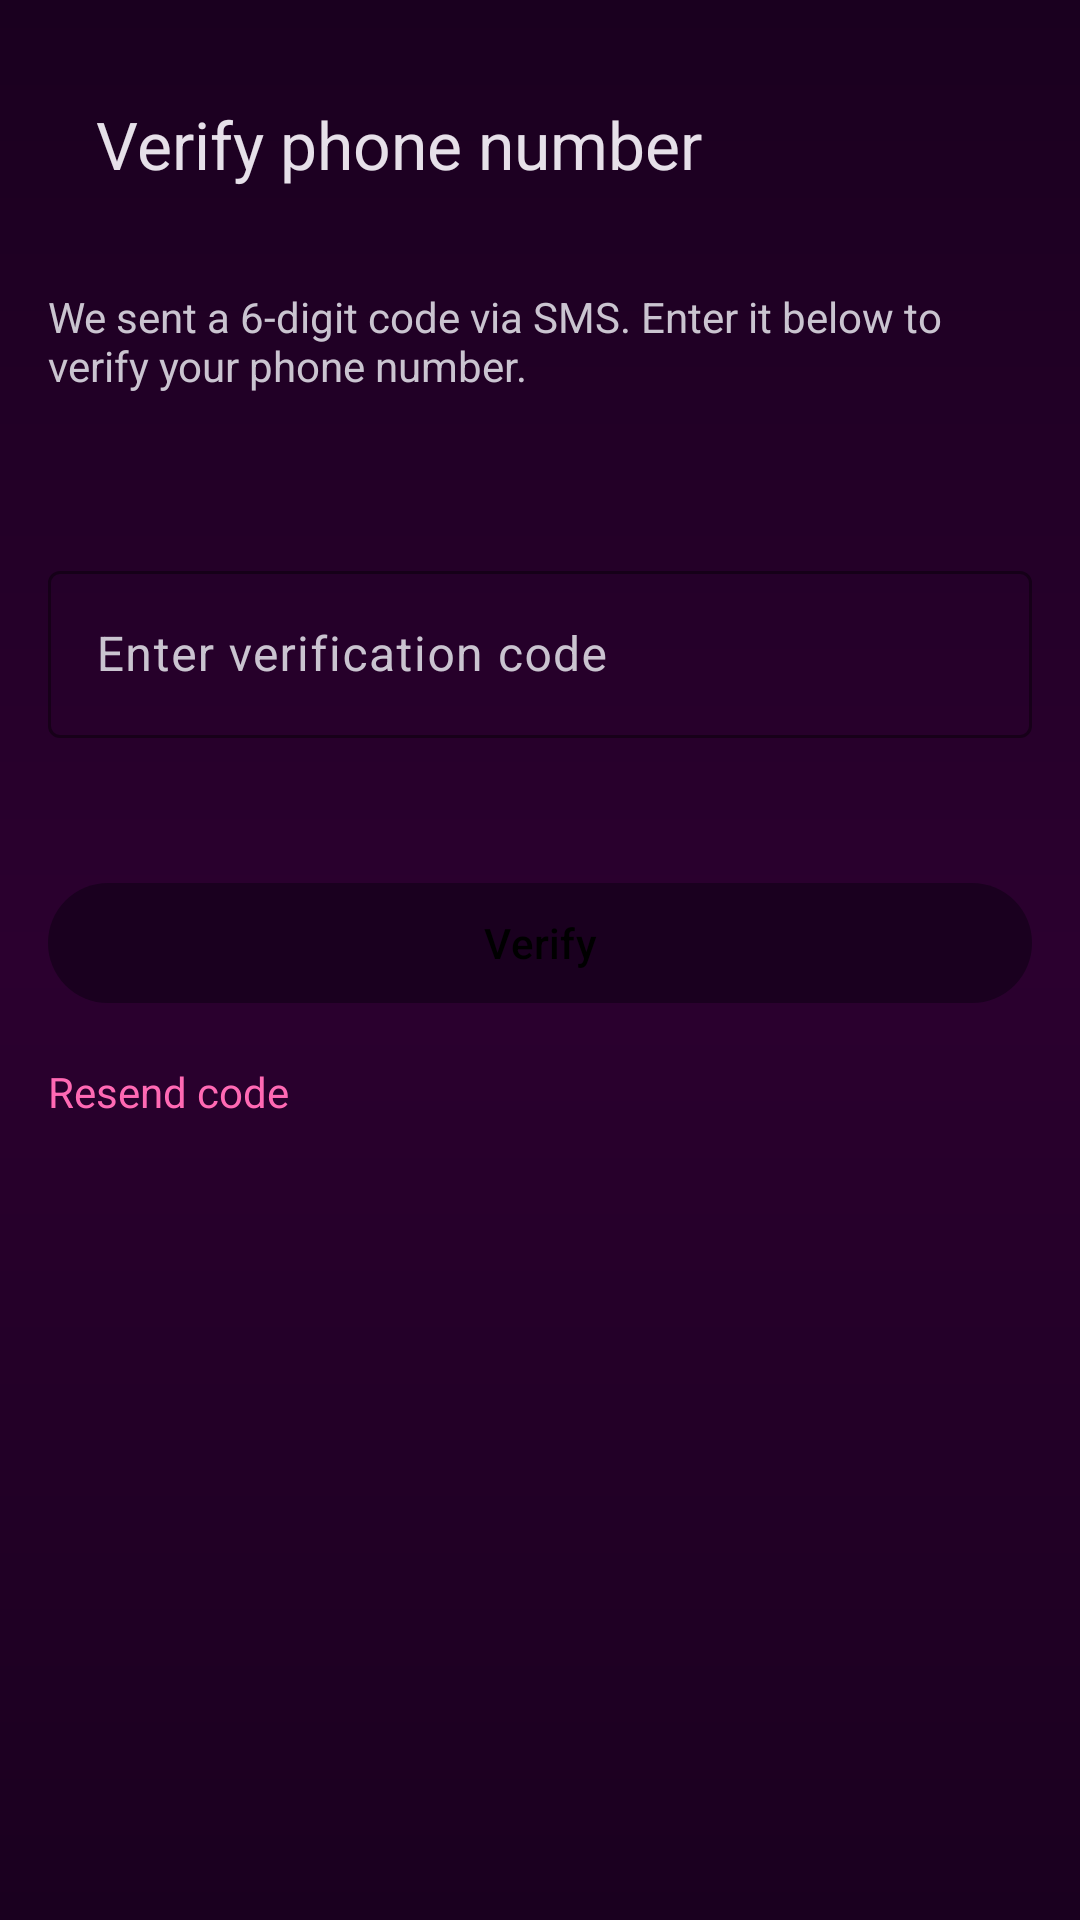

The Android layout XML behind this screen, and the referenced resources:
<!-- AndroidManifest.xml: application theme Theme.DateMaker.Dark -->
<!-- res/layout/activity_verify_phone.xml -->
<?xml version="1.0" encoding="utf-8"?>
<androidx.constraintlayout.widget.ConstraintLayout
    xmlns:android="http://schemas.android.com/apk/res/android"
    xmlns:app="http://schemas.android.com/apk/res-auto"
    android:id="@+id/verifyPhoneRoot"
    android:layout_width="match_parent"
    android:layout_height="match_parent"
    android:padding="16dp"
    android:background="@drawable/romantic_gradient_bg">

    <com.google.android.material.appbar.MaterialToolbar
        android:id="@+id/toolbar"
        android:layout_width="0dp"
        android:layout_height="wrap_content"
        app:title="@string/verify_phone_title"
        app:navigationIcon="@drawable/arrow_back"
        app:layout_constraintTop_toTopOf="parent"
        app:layout_constraintStart_toStartOf="parent"
        app:layout_constraintEnd_toEndOf="parent" />

    <com.google.android.material.textview.MaterialTextView
        android:id="@+id/phoneInfoText"
        android:layout_width="0dp"
        android:layout_height="wrap_content"
        android:text="@string/verify_phone_description"
        android:layout_marginTop="16dp"
        app:layout_constraintTop_toBottomOf="@id/toolbar"
        app:layout_constraintStart_toStartOf="parent"
        app:layout_constraintEnd_toEndOf="parent" />

    <com.google.android.material.textview.MaterialTextView
        android:id="@+id/phoneText"
        android:layout_width="0dp"
        android:layout_height="wrap_content"
        android:textSize="16sp"
        android:textStyle="bold"
        android:layout_marginTop="8dp"
        app:layout_constraintTop_toBottomOf="@id/phoneInfoText"
        app:layout_constraintStart_toStartOf="parent"
        app:layout_constraintEnd_toEndOf="parent" />

    <com.google.android.material.textfield.TextInputLayout
        android:id="@+id/textInputCodeLayout"
        android:layout_width="0dp"
        android:layout_height="wrap_content"
        android:layout_marginTop="24dp"
        android:hint="@string/enter_verification_code"
        app:boxBackgroundMode="outline"
        app:boxStrokeColor="@color/pink"
        app:errorEnabled="true"
        app:layout_constraintTop_toBottomOf="@id/phoneText"
        app:layout_constraintStart_toStartOf="parent"
        app:layout_constraintEnd_toEndOf="parent">

        <com.google.android.material.textfield.TextInputEditText
            android:id="@+id/textInputCodeEditText"
            android:layout_width="match_parent"
            android:layout_height="wrap_content"
            android:inputType="number"
            android:maxLength="6"
            android:imeOptions="actionDone"
            android:textColor="@color/white" />
    </com.google.android.material.textfield.TextInputLayout>

    <com.google.android.material.button.MaterialButton
        android:id="@+id/verifyButton"
        android:layout_width="0dp"
        android:layout_height="wrap_content"
        android:layout_marginTop="24dp"
        android:text="@string/verify"
        app:layout_constraintTop_toBottomOf="@id/textInputCodeLayout"
        app:layout_constraintStart_toStartOf="parent"
        app:layout_constraintEnd_toEndOf="parent" />

    <LinearLayout
        android:id="@+id/resendRow"
        android:layout_width="0dp"
        android:layout_height="wrap_content"
        android:layout_marginTop="16dp"
        android:orientation="horizontal"
        app:layout_constraintTop_toBottomOf="@id/verifyButton"
        app:layout_constraintStart_toStartOf="parent"
        app:layout_constraintEnd_toEndOf="parent">

        <com.google.android.material.textview.MaterialTextView
            android:id="@+id/resendText"
            android:layout_width="0dp"
            android:layout_height="wrap_content"
            android:layout_weight="1"
            android:text="@string/resend_code"
            android:textColor="@color/pink" />

        <com.google.android.material.textview.MaterialTextView
            android:id="@+id/timerText"
            android:layout_width="wrap_content"
            android:layout_height="wrap_content"
            android:text="" />
    </LinearLayout>

    <ProgressBar
        android:id="@+id/progressBar"
        style="?android:attr/progressBarStyleLarge"
        android:layout_width="48dp"
        android:layout_height="48dp"
        android:visibility="gone"
        app:layout_constraintTop_toTopOf="parent"
        app:layout_constraintBottom_toBottomOf="parent"
        app:layout_constraintStart_toStartOf="parent"
        app:layout_constraintEnd_toEndOf="parent" />

</androidx.constraintlayout.widget.ConstraintLayout>
<!-- resources referenced by this layout -->
<resources>
  <color name="pink">#FF69B4</color>
  <color name="white">#FFFFFF</color>
  <!-- drawable romantic_gradient_bg (drawable) -->
  <?xml version="1.0" encoding="utf-8"?>
  <shape xmlns:android="http://schemas.android.com/apk/res/android"
      android:shape="rectangle">
  
      <gradient
          android:startColor="#1A001F"
          android:centerColor="#2B002F"
          android:endColor="#1A001F"
          android:angle="270"
          android:type="linear" />
  </shape>
  <string name="enter_verification_code">Enter verification code</string>
  <string name="resend_code">Resend code</string>
  <string name="verify">Verify</string>
  <string name="verify_phone_description">
          We sent a 6-digit code via SMS. Enter it below to verify your phone number.
      </string>
  <string name="verify_phone_title">Verify phone number</string>
  <style name="Theme.DateMaker.Dark" parent="Theme.Material3.Dark.NoActionBar">
          <item name="android:textCursorDrawable">@null</item>
          <item name="colorPrimary">@color/dark_purple</item>
          <item name="colorOnPrimary">@color/black</item>
      </style>
  <color name="dark_purple">#1A001F</color>
  <color name="black">#000000</color>
</resources>
